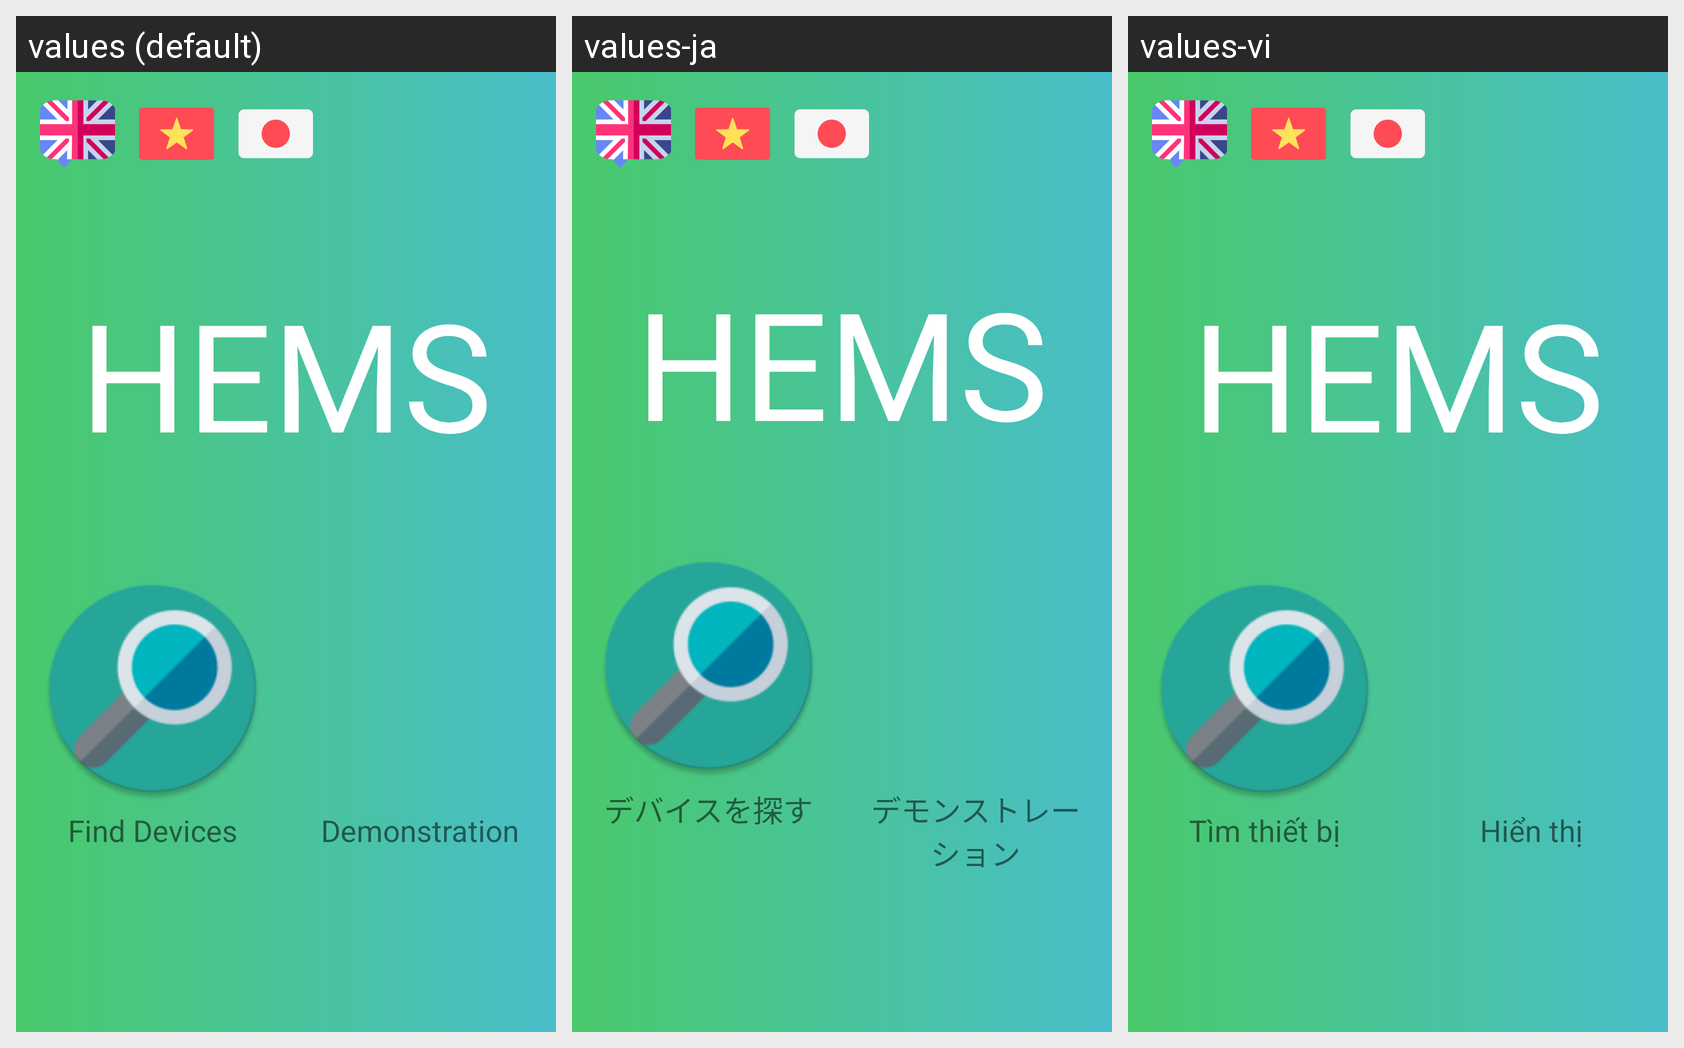

Translations of the strings shown on this Android screen, per locale in the grid:
Android screen res/layout/activity_main.xml rendered under 3 locales, left to right: values (default), values-ja, values-vi. Device: Nexus 5 (rendered at 1080×1920; each locale shown at half size, 540×960, under a caption strip naming it); theme MyMaterialTheme.
Strings drawn on this screen, with the default value and each locale's value (text and hints the layout hard-codes appear in the picture but are not listed):

logo
  values: HEMS
  values-ja: HEMS
  values-vi: HEMS

find_devices
  values: Find Devices
  values-ja: デバイスを探す
  values-vi: Tìm thiết bị

demonstration
  values: Demonstration
  values-ja: デモンストレーション
  values-vi: Hiển thị
